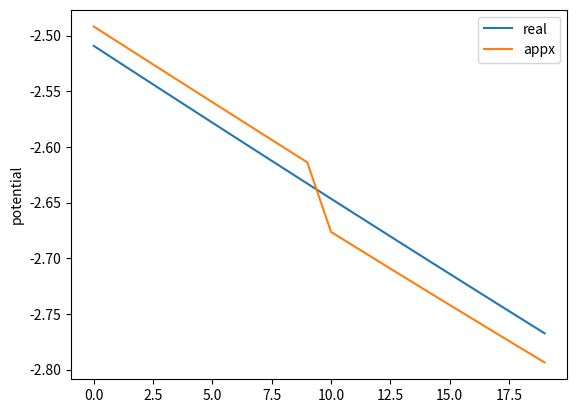

Write Python code to recreate this figure.
import math
import cmath
import random
import numpy as np
import matplotlib.pyplot as plt
from scipy.special import comb
from itertools import product

def distance(a,b):
    return math.sqrt(sum([(x-y) ** 2 for x,y in zip(a,b)]))

def grid_center(x,y):
    return complex(x / 4 + 1 / 8, y / 4 + 1 / 8)

class Particle:
    def __init__(self, x, y, q):
        self.x = x
        self.y = y
        self.q = q
        self.phi_real = 0
        self.phi_appx = 0

    def __repr__(self):
        return 'Particle(x={}, y={}, q={}, idx={}, real={}, appx={})'.format(self.x, self.y, self.q, self.get_grid_idx(), self.phi_real, self.phi_appx)

    def get_grid_idx(self):
        return (int(self.y * 4), int(self.x * 4))

    def __eq__(self, other):
        return self.x == other.x and self.y == other.y

def get_dict_plain(ps):
    pdict = {}
    for i,p in enumerate(ps):
        grid_idx = p.get_grid_idx()
        if grid_idx in pdict:
            pdict[grid_idx].append((i,1.0))
        else:
            pdict[grid_idx] = [(i,1.0)]
    return pdict

P = 2
ps = [Particle(0.755,0.23,10), Particle(0.1,0.65,-10)]
phi_real = []
phi_appx = []
r = range(20)
check_idx = 0
errs = []
for _ in r:
    for p_t in ps:
        s = 0
        z = complex(p_t.x, p_t.y)
        for p_s in ps:
            zi = complex(p_s.x, p_s.y)
            if p_t != p_s:
                s += -p_s.q * cmath.log(z - zi)
        p_t.phi_real = s.real

    pdict = get_dict_plain(ps)

    M = np.zeros([P+1,4,4], dtype=np.complex128)
    Q = np.zeros([4,4])
    L = np.zeros([P+1,4,4], dtype=np.complex128)

    # P2M
    for gidx_x, gidx_y in product(range(4), range(4)):
        gidx = (gidx_y, gidx_x)
        if gidx in pdict:
            for pidx,w in pdict[gidx]:
                p = ps[pidx]
                Q[gidx] += p.q
                for k in range(1,1+P+1):
                    zi = complex(p.x, p.y)
                    zd = grid_center(gidx_x, gidx_y)
                    M[(k-1, gidx_y, gidx_x)] += w * -p.q * ((zi - zd) ** k) / k

    # M2L
    for tidx_x, tidx_y in product(range(4), range(4)):
        tidx = (tidx_x, tidx_y)
        wpp = grid_center(tidx_x, tidx_y)
        for sidx_x, sidx_y in product(range(4), range(4)):
            sidx = (sidx_x, sidx_y)
            zpp = grid_center(sidx_x, sidx_y)
            if abs(tidx_y - sidx_y) > 1 or abs(tidx_x - sidx_x) > 1:
                c0 = sum(M[(k-1, sidx_y, sidx_x)] / ((zpp - wpp) ** k) * (-1) ** k for k in range(1, 1+P+1))
                L[0, tidx_y, tidx_x] += Q[(sidx_y, sidx_x)] * cmath.log(grid_center(tidx_x, tidx_y) - grid_center(sidx_x, sidx_y)) + c0
                for t in range(1,1+P):
                    L[t, tidx_y, tidx_x] += -Q[(sidx_y, sidx_x)] / (t * ((zpp - wpp) ** t)) + 1 / ((zpp - wpp) ** t) * sum(M[(l-1, sidx_y, sidx_x)] / ((zpp - wpp) ** l) * comb(t + l - 1, l - 1) * (-1) ** l for l in range(1, P+1))

    # L2P
    for p in ps:
        gidx = p.get_grid_idx()
        wpp = grid_center(gidx[1], gidx[0])
        z = complex(p.x, p.y)
        p.phi_appx = -sum(((z - wpp) ** t) * L[(t, gidx[0], gidx[1])] for t in range(0, 1+P)).real
         
    
    print(ps[check_idx])
    phi_real.append(ps[check_idx].phi_real)
    phi_appx.append(ps[check_idx].phi_appx)
    errs.append(abs(ps[check_idx].phi_real - ps[check_idx].phi_appx))
    ps[0].y += 0.002

figure, axes = plt.subplots()
axes.plot(r, phi_real, label='real')  
axes.plot(r, phi_appx, label='appx')
plt.ylabel('potential')
axes.legend()
#axes.set_ylim([-2.65, -2.55])

print('err_avg = ', sum(errs) / len(errs))

plt.show()
